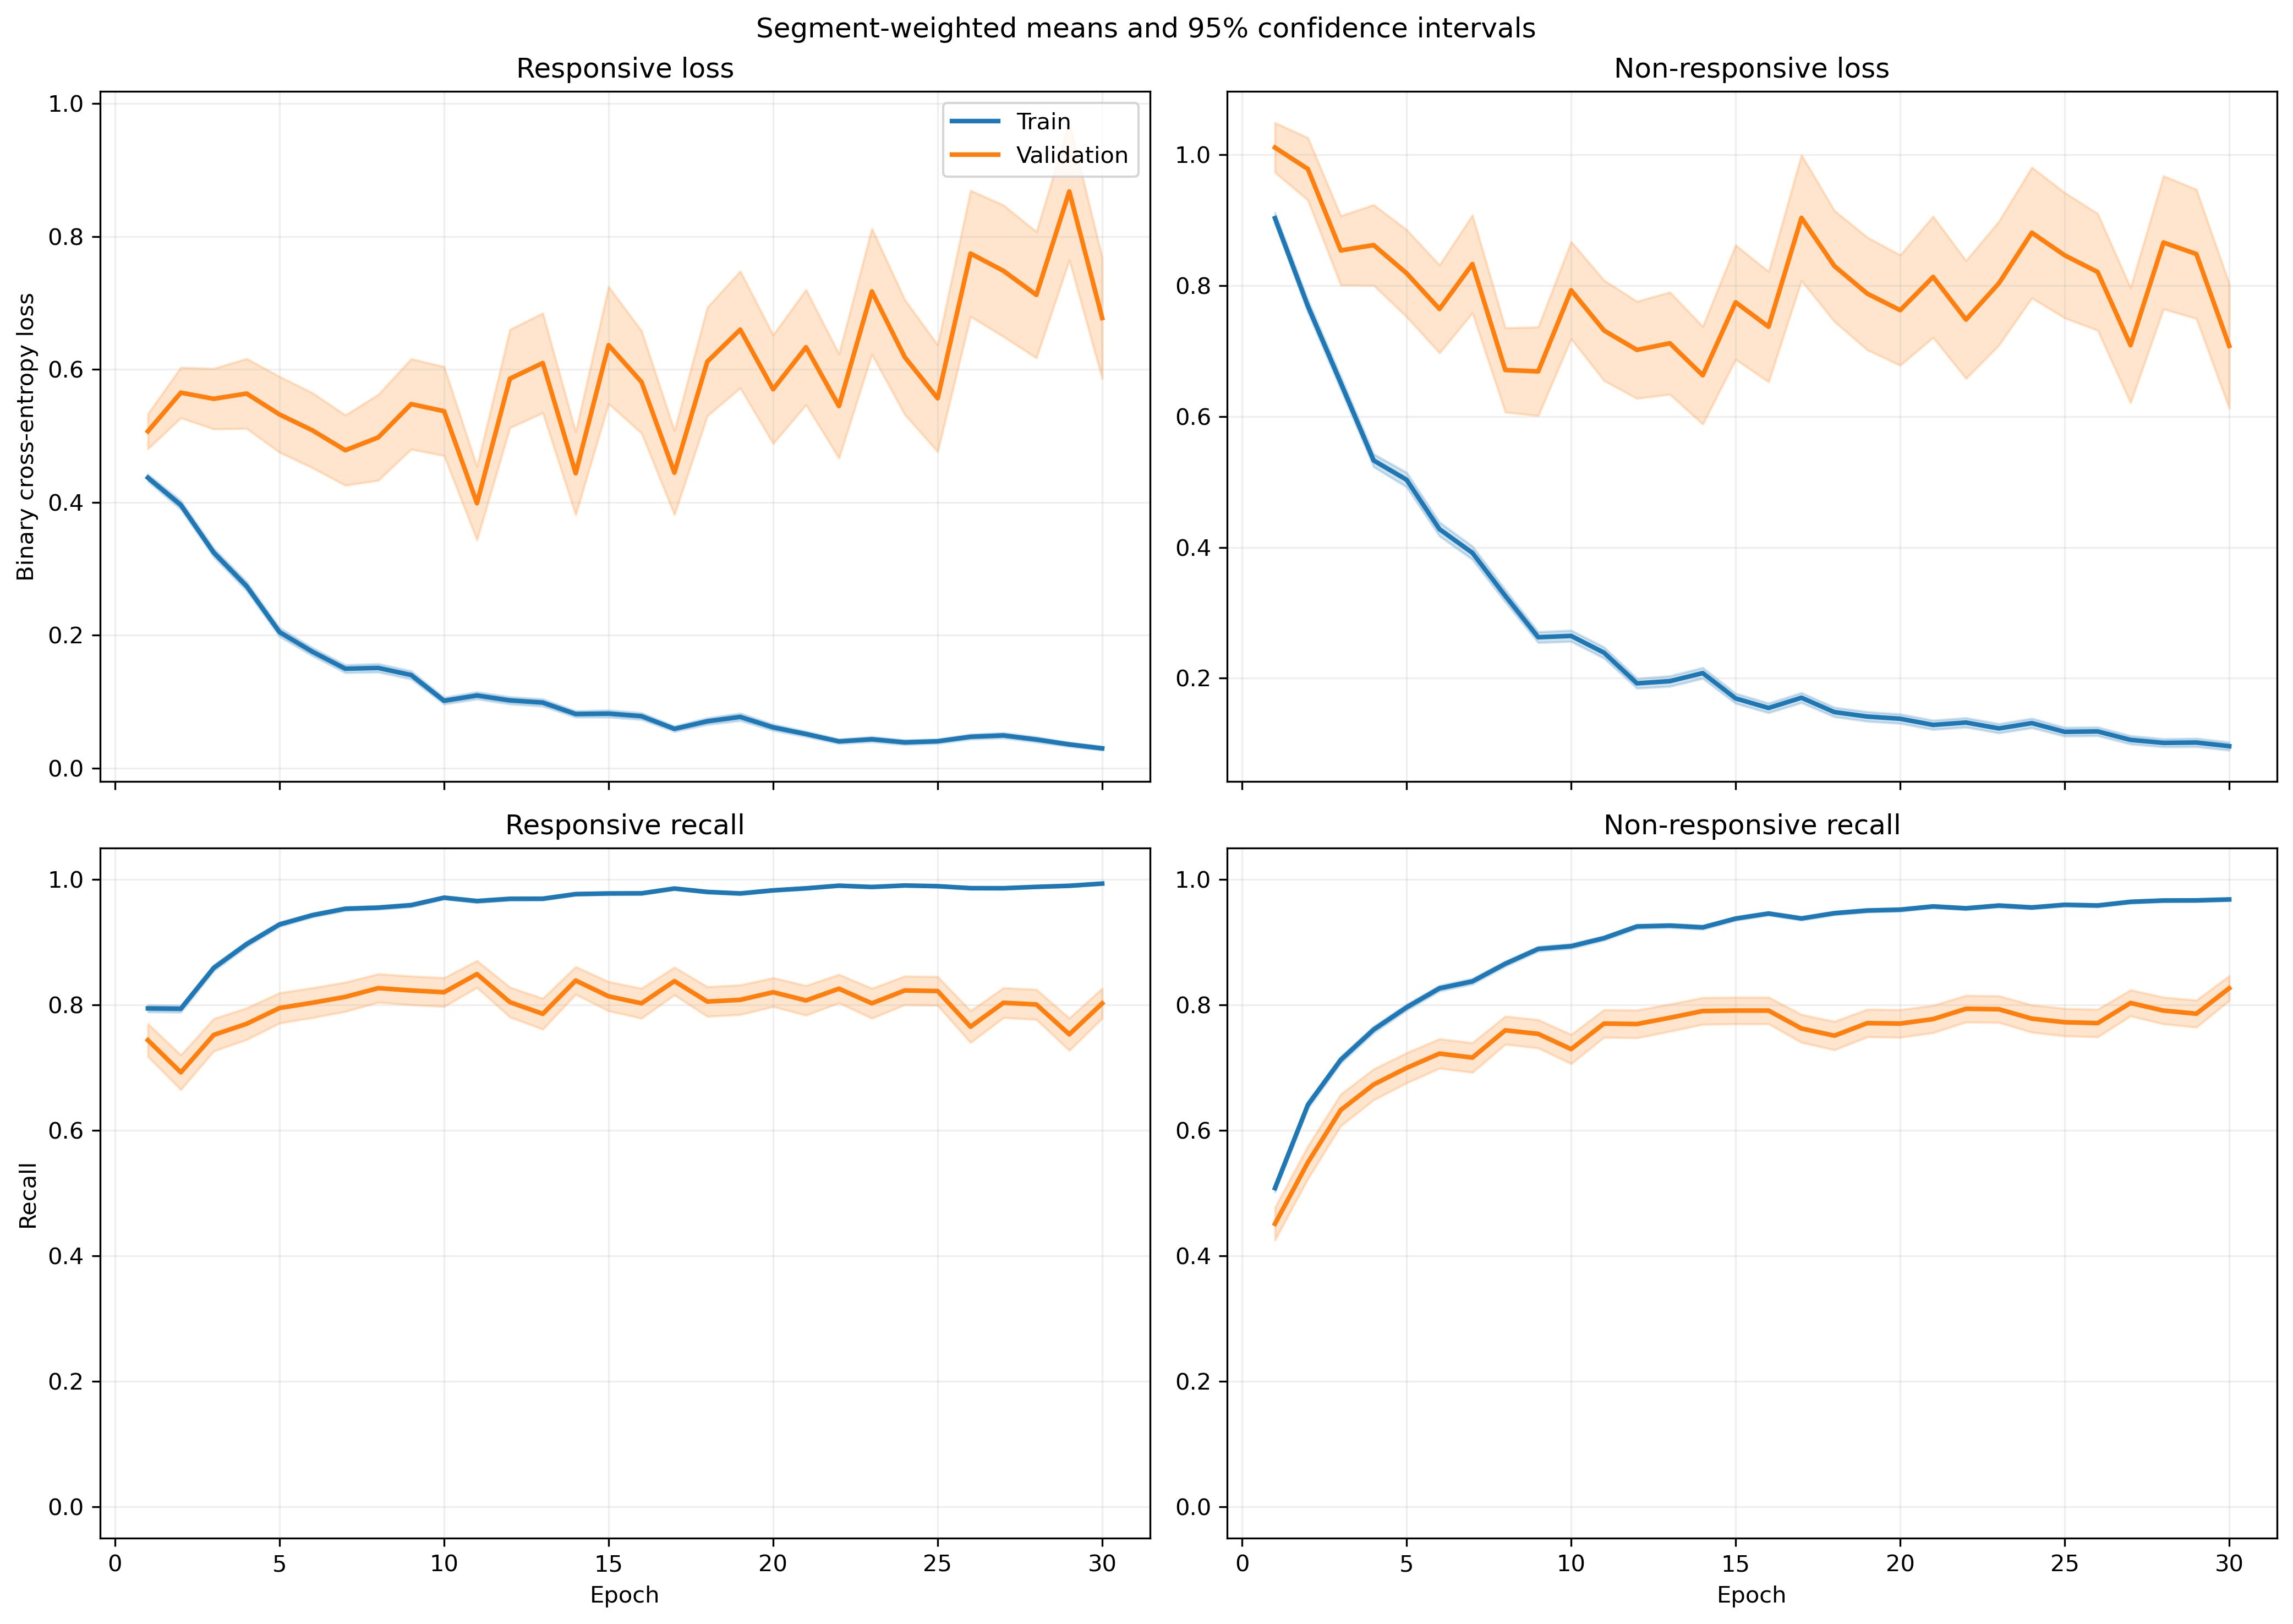

Values plotted in this chart, from the file beside it:
fold, epoch, split, r_loss, r_loss_count, r_loss_sum, r_loss_sum_sq, r_recall, r_recall_count, r_recall_sum, r_recall_sum_sq, nr_loss, nr_loss_count, nr_loss_sum, nr_loss_sum_sq, nr_recall, nr_recall_count, nr_recall_sum, nr_recall_sum_sq
1, 1, train, 0.4281, 1063, 455, 387.6, 0.7883, 1063, 838.0, 838.0, 0.9331, 1401, 1307, 1950, 0.5054, 1401, 708.0, 708.0
1, 1, validation, 0.106, 10, 1.06, 0.1329, 1.0, 10, 10.0, 10.0, , 0, 0.0, 0.0, , 0, 0.0, 0.0
1, 2, train, 0.4131, 1063, 439.1, 457.8, 0.8015, 1063, 852.0, 852.0, 0.7252, 1401, 1016, 1512, 0.6388, 1401, 895.0, 895.0
1, 2, validation, 0.1311, 10, 1.311, 0.2719, 1.0, 10, 10.0, 10.0, , 0, 0.0, 0.0, , 0, 0.0, 0.0
1, 3, train, 0.2326, 1063, 247.2, 257.1, 0.9087, 1063, 966.0, 966.0, 0.876, 1401, 1227, 2554, 0.6096, 1401, 854.0, 854.0
1, 3, validation, 0.06657, 10, 0.6657, 0.08693, 1.0, 10, 10.0, 10.0, , 0, 0.0, 0.0, , 0, 0.0, 0.0
1, 4, train, 0.2857, 1063, 303.7, 337.2, 0.8928, 1063, 949.0, 949.0, 0.4882, 1401, 684, 1101, 0.7687, 1401, 1077, 1077
1, 4, validation, 0.06547, 10, 0.6547, 0.05311, 1.0, 10, 10.0, 10.0, , 0, 0.0, 0.0, , 0, 0.0, 0.0
1, 5, train, 0.1765, 1063, 187.6, 167.6, 0.9511, 1063, 1011, 1011, 0.4253, 1401, 595.8, 1034, 0.8016, 1401, 1123, 1123
1, 5, validation, 0.04929, 10, 0.4929, 0.03411, 1.0, 10, 10.0, 10.0, , 0, 0.0, 0.0, , 0, 0.0, 0.0
1, 6, train, 0.1133, 1063, 120.4, 131.5, 0.969, 1063, 1030, 1030, 0.439, 1401, 615, 1524, 0.8266, 1401, 1158, 1158
1, 6, validation, 0.02238, 10, 0.2238, 0.008349, 1.0, 10, 10.0, 10.0, , 0, 0.0, 0.0, , 0, 0.0, 0.0
1, 7, train, 0.1692, 1063, 179.9, 282.4, 0.9511, 1063, 1011, 1011, 0.3444, 1401, 482.4, 1028, 0.8544, 1401, 1197, 1197
1, 7, validation, 0.02901, 10, 0.2901, 0.01561, 1.0, 10, 10.0, 10.0, , 0, 0.0, 0.0, , 0, 0.0, 0.0
1, 8, train, 0.13, 1063, 138.2, 212.2, 0.9586, 1063, 1019, 1019, 0.3127, 1401, 438.2, 1092, 0.8837, 1401, 1238, 1238
1, 8, validation, 0.007987, 10, 0.07987, 0.001427, 1.0, 10, 10.0, 10.0, , 0, 0.0, 0.0, , 0, 0.0, 0.0
1, 9, train, 0.1811, 1063, 192.5, 481.1, 0.9389, 1063, 998.0, 998.0, 0.3081, 1401, 431.7, 1232, 0.8808, 1401, 1234, 1234
1, 9, validation, 0.007955, 10, 0.07955, 0.002745, 1.0, 10, 10.0, 10.0, , 0, 0.0, 0.0, , 0, 0.0, 0.0
1, 10, train, 0.1081, 1063, 114.9, 260.8, 0.9737, 1063, 1035, 1035, 0.2383, 1401, 333.8, 861.4, 0.9065, 1401, 1270, 1270
1, 10, validation, 0.004644, 10, 0.04644, 0.0003877, 1.0, 10, 10.0, 10.0, , 0, 0.0, 0.0, , 0, 0.0, 0.0
1, 11, train, 0.1207, 1063, 128.3, 218.8, 0.9633, 1063, 1024, 1024, 0.1695, 1401, 237.5, 572.7, 0.9365, 1401, 1312, 1312
1, 11, validation, 0.004558, 10, 0.04558, 0.0004795, 1.0, 10, 10.0, 10.0, , 0, 0.0, 0.0, , 0, 0.0, 0.0
1, 12, train, 0.05674, 1063, 60.31, 56.86, 0.984, 1063, 1046, 1046, 0.2708, 1401, 379.3, 781.6, 0.8815, 1401, 1235, 1235
1, 12, validation, 0.006223, 10, 0.06223, 0.0006879, 1.0, 10, 10.0, 10.0, , 0, 0.0, 0.0, , 0, 0.0, 0.0
1, 13, train, 0.0632, 1063, 67.18, 74.66, 0.9878, 1063, 1050, 1050, 0.1433, 1401, 200.8, 418.9, 0.9436, 1401, 1322, 1322
1, 13, validation, 0.01587, 10, 0.1587, 0.004271, 1.0, 10, 10.0, 10.0, , 0, 0.0, 0.0, , 0, 0.0, 0.0
1, 14, train, 0.05138, 1063, 54.62, 68.95, 0.9878, 1063, 1050, 1050, 0.212, 1401, 296.9, 660.6, 0.9179, 1401, 1286, 1286
1, 14, validation, 0.004559, 10, 0.04559, 0.0004295, 1.0, 10, 10.0, 10.0, , 0, 0.0, 0.0, , 0, 0.0, 0.0
1, 15, train, 0.1614, 1063, 171.6, 282.3, 0.9511, 1063, 1011, 1011, 0.1365, 1401, 191.3, 301.5, 0.9436, 1401, 1322, 1322
1, 15, validation, 0.03985, 10, 0.3985, 0.02513, 1.0, 10, 10.0, 10.0, , 0, 0.0, 0.0, , 0, 0.0, 0.0
1, 16, train, 0.05761, 1063, 61.24, 70.13, 0.9868, 1063, 1049, 1049, 0.1593, 1401, 223.2, 434.5, 0.9408, 1401, 1318, 1318
1, 16, validation, 0.01319, 10, 0.1319, 0.002274, 1.0, 10, 10.0, 10.0, , 0, 0.0, 0.0, , 0, 0.0, 0.0
1, 17, train, 0.04513, 1063, 47.97, 73.3, 0.9915, 1063, 1054, 1054, 0.1409, 1401, 197.4, 464.4, 0.9479, 1401, 1328, 1328
1, 17, validation, 0.002333, 10, 0.02333, 0.0001179, 1.0, 10, 10.0, 10.0, , 0, 0.0, 0.0, , 0, 0.0, 0.0
1, 18, train, 0.09295, 1063, 98.8, 135.2, 0.9652, 1063, 1026, 1026, 0.1004, 1401, 140.6, 297, 0.9586, 1401, 1343, 1343
1, 18, validation, 0.006345, 10, 0.06345, 0.001628, 1.0, 10, 10.0, 10.0, , 0, 0.0, 0.0, , 0, 0.0, 0.0
1, 19, train, 0.05418, 1063, 57.59, 77.66, 0.9849, 1063, 1047, 1047, 0.08947, 1401, 125.3, 305.6, 0.97, 1401, 1359, 1359
1, 19, validation, 0.002576, 10, 0.02576, 0.0002598, 1.0, 10, 10.0, 10.0, , 0, 0.0, 0.0, , 0, 0.0, 0.0
1, 20, train, 0.03827, 1063, 40.69, 38.3, 0.9906, 1063, 1053, 1053, 0.1083, 1401, 151.8, 380.7, 0.9615, 1401, 1347, 1347
1, 20, validation, 0.004036, 10, 0.04036, 0.0002836, 1.0, 10, 10.0, 10.0, , 0, 0.0, 0.0, , 0, 0.0, 0.0
1, 21, train, 0.02014, 1063, 21.41, 37.51, 0.9934, 1063, 1056, 1056, 0.2265, 1401, 317.3, 986, 0.9258, 1401, 1297, 1297
1, 21, validation, 0.001361, 10, 0.01361, 3.789644324569963e-05, 1.0, 10, 10.0, 10.0, , 0, 0.0, 0.0, , 0, 0.0, 0.0
1, 22, train, 0.04717, 1063, 50.14, 79.47, 0.9897, 1063, 1052, 1052, 0.1083, 1401, 151.8, 357.2, 0.9572, 1401, 1341, 1341
1, 22, validation, 0.005423, 10, 0.05423, 0.0005555, 1.0, 10, 10.0, 10.0, , 0, 0.0, 0.0, , 0, 0.0, 0.0
1, 23, train, 0.03574, 1063, 37.99, 73.35, 0.9897, 1063, 1052, 1052, 0.08323, 1401, 116.6, 353.5, 0.9779, 1401, 1370, 1370
1, 23, validation, 0.001776, 10, 0.01776, 5.309109678819368e-05, 1.0, 10, 10.0, 10.0, , 0, 0.0, 0.0, , 0, 0.0, 0.0
1, 24, train, 0.05779, 1063, 61.43, 115.4, 0.9793, 1063, 1041, 1041, 0.05492, 1401, 76.94, 199.9, 0.98, 1401, 1373, 1373
1, 24, validation, 0.005099, 10, 0.05099, 0.0004365, 1.0, 10, 10.0, 10.0, , 0, 0.0, 0.0, , 0, 0.0, 0.0
1, 25, train, 0.04794, 1063, 50.96, 71.22, 0.9849, 1063, 1047, 1047, 0.06933, 1401, 97.13, 282.2, 0.9779, 1401, 1370, 1370
1, 25, validation, 0.001971, 10, 0.01971, 8.676976653987367e-05, 1.0, 10, 10.0, 10.0, , 0, 0.0, 0.0, , 0, 0.0, 0.0
1, 26, train, 0.01421, 1063, 15.11, 4.717, 0.9972, 1063, 1060, 1060, 0.1244, 1401, 174.3, 437.2, 0.9565, 1401, 1340, 1340
1, 26, validation, 0.001388, 10, 0.01388, 2.5796194677241147e-05, 1.0, 10, 10.0, 10.0, , 0, 0.0, 0.0, , 0, 0.0, 0.0
1, 27, train, 0.02408, 1063, 25.6, 26.92, 0.9953, 1063, 1058, 1058, 0.06676, 1401, 93.53, 245.3, 0.98, 1401, 1373, 1373
1, 27, validation, 0.002084, 10, 0.02084, 9.954034749171115e-05, 1.0, 10, 10.0, 10.0, , 0, 0.0, 0.0, , 0, 0.0, 0.0
1, 28, train, 0.05508, 1063, 58.55, 111.6, 0.9802, 1063, 1042, 1042, 0.07968, 1401, 111.6, 341.9, 0.9743, 1401, 1365, 1365
1, 28, validation, 0.002117, 10, 0.02117, 0.0001258, 1.0, 10, 10.0, 10.0, , 0, 0.0, 0.0, , 0, 0.0, 0.0
1, 29, train, 0.008991, 1063, 9.557, 1.632, 1.0, 1063, 1063, 1063, 0.1806, 1401, 253.1, 752.2, 0.9422, 1401, 1320, 1320
1, 29, validation, 0.0006347, 10, 0.006347, 6.392770728780306e-06, 1.0, 10, 10.0, 10.0, , 0, 0.0, 0.0, , 0, 0.0, 0.0
1, 30, train, 0.02332, 1063, 24.79, 16.11, 0.9953, 1063, 1058, 1058, 0.08876, 1401, 124.4, 407, 0.975, 1401, 1366, 1366
1, 30, validation, 0.001186, 10, 0.01186, 4.149611459070002e-05, 1.0, 10, 10.0, 10.0, , 0, 0.0, 0.0, , 0, 0.0, 0.0
... 1,140 more rows
